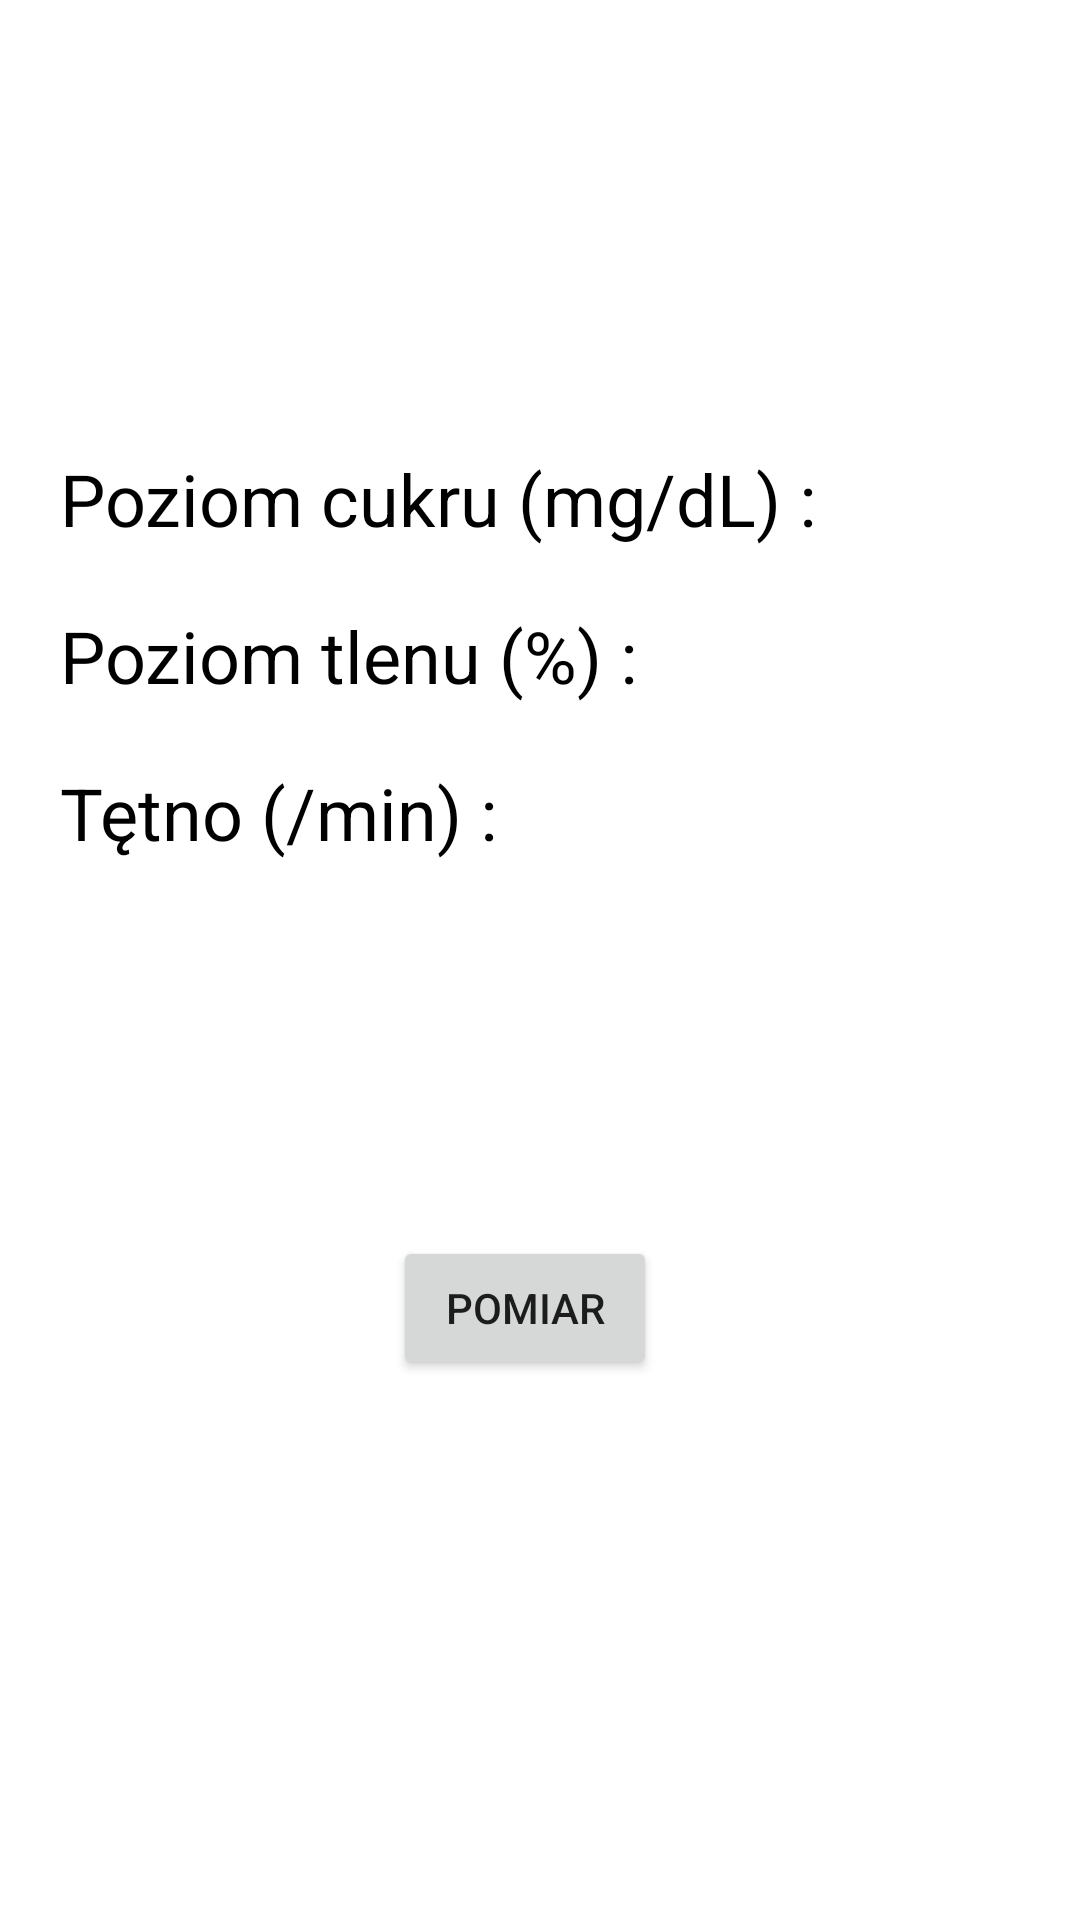

Reconstruct the res/layout file that produces this screen, plus the resources it refers to.
<!-- AndroidManifest.xml: application theme Theme.HealthArticles -->
<!-- res/layout/fragment_measure.xml -->
<?xml version="1.0" encoding="utf-8"?>
<androidx.constraintlayout.widget.ConstraintLayout xmlns:android="http://schemas.android.com/apk/res/android"
    xmlns:app="http://schemas.android.com/apk/res-auto"
    xmlns:tools="http://schemas.android.com/tools"
    android:layout_width="match_parent"
    android:layout_height="match_parent"
    tools:context=".MeasureFragment">

    

    <TextView
        android:id="@+id/glucose_text"
        android:layout_width="wrap_content"
        android:layout_height="wrap_content"
        android:layout_marginStart="20dp"
        android:layout_marginTop="150dp"
        android:text="@string/glucose_level_mg_dl"
        android:textSize="24sp"
        android:textColor="@color/black"
        app:layout_constraintStart_toStartOf="parent"
        app:layout_constraintTop_toTopOf="parent" />

    <TextView
        android:id="@+id/heart_text"
        android:layout_width="wrap_content"
        android:layout_height="wrap_content"
        android:layout_marginStart="20dp"
        android:layout_marginTop="20dp"
        android:text="@string/heart_rate_min"
        android:textSize="24sp"
        android:textColor="@color/black"
        app:layout_constraintStart_toStartOf="parent"
        app:layout_constraintTop_toBottomOf="@+id/oxygen_text" />

    <TextView
        android:id="@+id/oxygen_measure"
        android:layout_width="106dp"
        android:layout_height="wrap_content"
        android:layout_marginTop="20dp"
        android:layout_marginEnd="20dp"
        android:textAlignment="textEnd"
        android:textColor="@color/black"
        android:textSize="24sp"
        app:layout_constraintEnd_toEndOf="parent"
        app:layout_constraintTop_toBottomOf="@+id/glucose_measure" />

    <TextView
        android:id="@+id/oxygen_text"
        android:layout_width="wrap_content"
        android:layout_height="wrap_content"
        android:layout_marginStart="20dp"
        android:layout_marginTop="20dp"
        android:text="@string/oxygen_level"
        android:textColor="@color/black"
        android:textSize="24sp"
        app:layout_constraintStart_toStartOf="parent"
        app:layout_constraintTop_toBottomOf="@+id/glucose_text" />

    <TextView
        android:id="@+id/heart_measure"
        android:layout_width="106dp"
        android:layout_height="wrap_content"
        android:layout_marginTop="20dp"
        android:layout_marginEnd="20dp"
        android:textAlignment="textEnd"
        android:textColor="@color/black"
        android:textSize="24sp"
        app:layout_constraintEnd_toEndOf="parent"
        app:layout_constraintTop_toBottomOf="@+id/oxygen_measure" />

    <TextView
        android:id="@+id/glucose_measure"
        android:layout_width="106dp"
        android:layout_height="wrap_content"
        android:layout_marginTop="150dp"
        android:layout_marginEnd="20dp"
        android:textAlignment="textEnd"
        android:textColor="@color/black"
        android:textSize="24sp"
        app:layout_constraintEnd_toEndOf="parent"
        app:layout_constraintTop_toTopOf="parent" />

    <Button
        android:id="@+id/button_measure"
        android:layout_width="wrap_content"
        android:layout_height="wrap_content"
        android:layout_marginBottom="180dp"
        android:textAlignment="center"
        android:text="@string/measure"
        app:layout_constraintBottom_toBottomOf="parent"
        app:layout_constraintEnd_toEndOf="parent"
        app:layout_constraintHorizontal_bias="0.482"
        app:layout_constraintStart_toStartOf="parent" />

</androidx.constraintlayout.widget.ConstraintLayout>
<!-- resources referenced by this layout -->
<resources>
  <color name="black">#FF000000</color>
  <string name="glucose_level_mg_dl">Poziom cukru (mg/dL) :</string>
  <string name="heart_rate_min">Tętno (/min) :</string>
  <string name="measure">POMIAR</string>
  <string name="oxygen_level">Poziom tlenu (%) :</string>
  <style name="Theme.HealthArticles" parent="Theme.MaterialComponents.Light">
          
          <item name="colorPrimary">@color/light_purple</item>
          <item name="colorPrimaryVariant">@color/dark_purple</item>
          <item name="colorOnPrimary">@color/white</item>
          
          <item name="colorSecondary">@color/light_purple</item>
          <item name="colorSecondaryVariant">@color/dark_purple</item>
          <item name="colorOnSecondary">@color/black</item>
          
          <item name="android:statusBarColor">?attr/colorPrimaryVariant</item>
          
          <item name="android:windowSplashScreenBackground" tools:targetApi="s">@color/light_purple</item>
          <item name="android:windowSplashScreenAnimatedIcon" tools:targetApi="s">@drawable/ic_ikonaaplikacji2</item>
          <item name="android:windowSplashScreenAnimationDuration" tools:targetApi="s">3000</item>
          <item name="android:windowSplashScreenIconBackgroundColor" tools:targetApi="s">@color/white</item>
      </style>
  <color name="light_purple">#848aaf</color>
  <color name="dark_purple">#323c7a</color>
  <color name="white">#FFFFFFFF</color>
  <!-- drawable ic_ikonaaplikacji2 (drawable) -->
  <vector xmlns:android="http://schemas.android.com/apk/res/android"
      android:width="200dp"
      android:height="200dp"
      android:viewportWidth="240"
      android:viewportHeight="240">
      <group android:pivotX="90"
          android:pivotY="90"
          android:scaleX="0.65"
          android:scaleY="0.65">
          <path android:fillColor="#d6d8e3" android:pathData="M140,178.63H84a39.13,39.13 0,0 1,0 -78.26h56"/>
          <path android:fillColor="#323c7a" android:pathData="M140,180.65H84a41.15,41.15 0,0 1,0 -82.3h56v4H84a37.11,37.11 0,1 0,0 74.22h56Z"/>
          <path android:fillColor="#323c7a" android:pathData="M140,100.37h56a39.13,39.13 0,1 1,0 78.26H140"/>
          <path android:fillColor="#323c7a" android:pathData="M196,180.65H140v-4h56a37.11,37.11 0,1 0,0 -74.22H140v-4h56a41.15,41.15 0,1 1,0 82.3Z"/>
          <path android:fillColor="#323c7a" android:pathData="M140,44.39h0a39.13,39.13 0,0 1,39.13 39.13v112a39.13,39.13 0,1 1,-78.26 0v-112A39.13,39.13 0,0 1,140 44.39Z"/>
          <path android:fillColor="#323c7a" android:pathData="M140,236.63a41.2,41.2 0,0 1,-41.15 -41.15v-112a41.15,41.15 0,1 1,82.3 0v112A41.2,41.2 0,0 1,140 236.63ZM140,46.4a37.16,37.16 0,0 0,-37.11 37.12v112a37.11,37.11 0,1 0,74.22 0v-112A37.16,37.16 0,0 0,140 46.4Z"/>
      </group>
  </vector>
</resources>
